Run: headless pygame with SDL's dummy video driver; simulated clock (each Clock.tick advances the game by its frame time, no real sleeping); random seed 0; keys injected as events and as key.get_pressed() state; no mouse input.
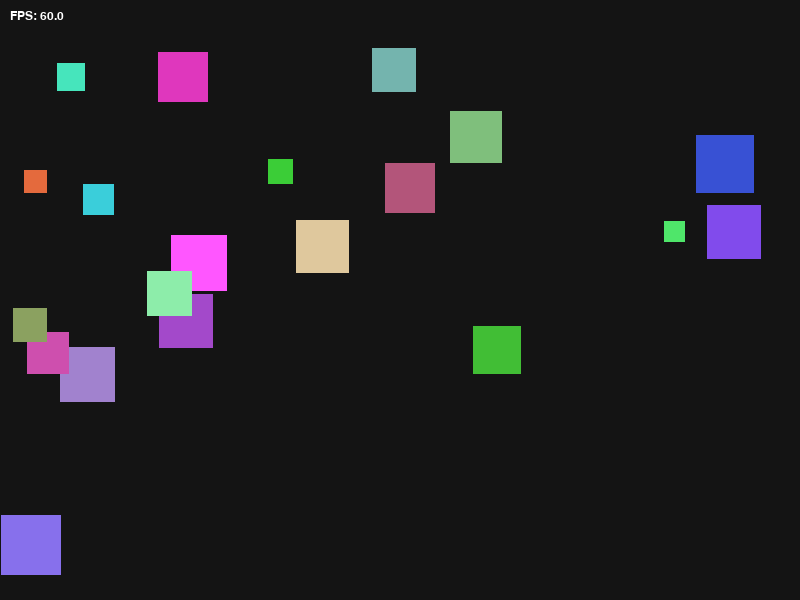
Frame 1 of 4 · flips 1–60 · no input
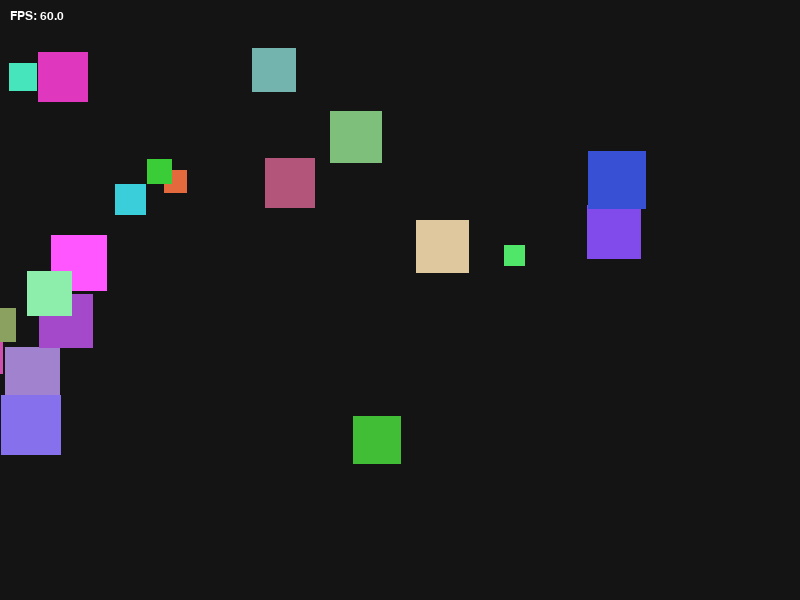
Frame 2 of 4 · flips 61–180 · tapped SPACE, RETURN · held RIGHT (→), D
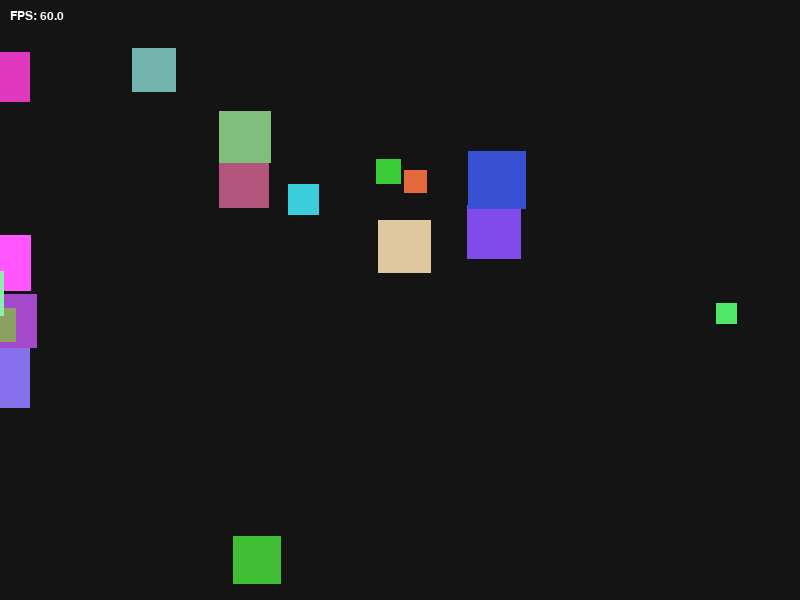
Frame 3 of 4 · flips 181–300 · held DOWN (↓), S
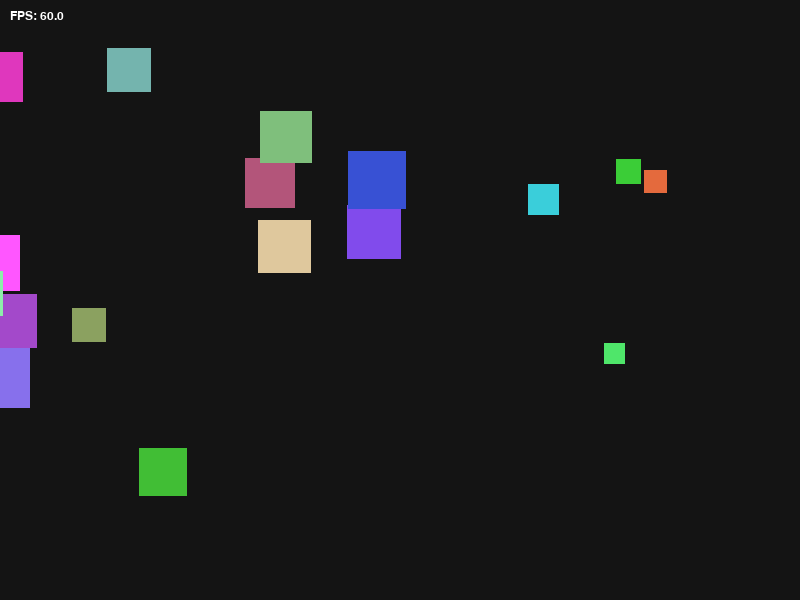
Frame 4 of 4 · flips 301–420 · held LEFT (←), A, UP (↑), W

The pygame program that drew these frames:

import pygame
import random
import math
import logging
from typing import List

# =========================================================================
# CONSTANTS
# =========================================================================
WIDTH, HEIGHT = 800, 600
FPS = 60
NUM_SQUARES = 20

GLOBAL_MAX_SPEED = 150.0 
FLEE_RADIUS = 150
CHASE_RADIUS = 200
FLEE_FORCE = 10.0
CHASE_FORCE = 5.0
JITTER_STRENGTH = 2.0

def setup_logger() -> logging.Logger:
    logger = logging.getLogger("journal")
    logger.setLevel(logging.INFO)
    logger.propagate = False
    if not logger.handlers:
        file_handler = logging.FileHandler("journal.log", mode="w", encoding="utf-8")
        file_handler.setFormatter(logging.Formatter("%(asctime)s - %(message)s"))
        logger.addHandler(file_handler)
    return logger

class Square:
    def __init__(self) -> None:
        self.size = random.randint(20, 60)
        self.rect = pygame.Rect(
            random.randint(0, WIDTH - self.size),
            random.randint(0, HEIGHT - self.size),
            self.size,
            self.size
        )
        self.color = (random.randint(50, 255), random.randint(50, 255), random.randint(50, 255))
        
        # Speed logic: Smaller = Faster
        self.max_speed = GLOBAL_MAX_SPEED * (20 / self.size)
        self.vx = random.uniform(-self.max_speed, self.max_speed)
        self.vy = random.uniform(-self.max_speed, self.max_speed)
        
        # LAB 10: Life Span & Rebirth
        self.lifetime = random.uniform(30.0, 180.0)
        self.age = 0.0
        self.is_dead = False

    def apply_jitter(self, dt: float) -> None:
        angle = math.atan2(self.vy, self.vx)
        speed = math.hypot(self.vx, self.vy)
        angle += random.uniform(-JITTER_STRENGTH, JITTER_STRENGTH) * dt
        self.vx = math.cos(angle) * speed
        self.vy = math.sin(angle) * speed

    def apply_behaviors(self, others: List['Square'], dt: float) -> None:
        fx, fy = 0.0, 0.0
        for other in others:
            if other is self:
                continue
            
            dx = other.rect.centerx - self.rect.centerx
            dy = other.rect.centery - self.rect.centery
            dist = math.hypot(dx, dy)
            
            # Chase and Flee Logic (Vector Addition)
            if 0 < dist < FLEE_RADIUS and other.size > self.size:
                # Fleeing (Away from bigger)
                strength = (FLEE_RADIUS - dist) / FLEE_RADIUS
                fx -= (dx / dist) * strength * FLEE_FORCE
            
            elif 0 < dist < CHASE_RADIUS and other.size < self.size:
                # Chasing (Toward smaller)
                strength = (CHASE_RADIUS - dist) / CHASE_RADIUS
                fx += (dx / dist) * strength * CHASE_FORCE

        self.vx += fx * dt * 100 
        self.vy += fy * dt * 100

    def limit_speed(self) -> None:
        speed = math.hypot(self.vx, self.vy)
        if speed > self.max_speed:
            scale = self.max_speed / speed
            self.vx *= scale
            self.vy *= scale

    def move(self, dt: float) -> None:
        self.rect.x += self.vx * dt
        self.rect.y += self.vy * dt
        
        # Age update
        self.age += dt
        if self.age >= self.lifetime:
            self.is_dead = True

    def bounce(self, logger: logging.Logger) -> None:
        if self.rect.left <= 0 or self.rect.right >= WIDTH:
            self.vx *= -1
            logger.info("Horizontal bounce")
        if self.rect.top <= 0 or self.rect.bottom >= HEIGHT:
            self.vy *= -1
            logger.info("Vertical bounce")

    def update(self, others: List['Square'], logger: logging.Logger, dt: float) -> None:
        self.apply_behaviors(others, dt)
        self.apply_jitter(dt)
        self.limit_speed()
        self.move(dt)
        self.bounce(logger)

    def draw(self, screen: pygame.Surface) -> None:
        pygame.draw.rect(screen, self.color, self.rect)

def main() -> None:
    pygame.init()
    screen = pygame.display.set_mode((WIDTH, HEIGHT))
    pygame.display.set_caption("Chase & Flee Simulation - Lab 10")
    
    font = pygame.font.SysFont("Arial", 18)
    clock = pygame.time.Clock()
    logger = setup_logger()
    logger.info("Simulation started")

    squares = [Square() for _ in range(NUM_SQUARES)]

    running = True
    while running:
        dt = clock.tick(FPS) / 1000.0 
        screen.fill((20, 20, 20))

        for event in pygame.event.get():
            if event.type == pygame.QUIT:
                running = False

        # Rebirth Logic: Check death during the loop
        for square in squares[:]:
            square.update(squares, logger, dt)
            if square.is_dead:
                squares.remove(square)
                squares.append(Square())
            else:
                square.draw(screen)

        # HUD
        fps_text = font.render(f"FPS: {clock.get_fps():.1f}", True, (255, 255, 255))
        screen.blit(fps_text, (10, 10))
        
        pygame.display.flip()

    logger.info("Simulation ended")
    pygame.quit()

if __name__ == "__main__":
    main()
